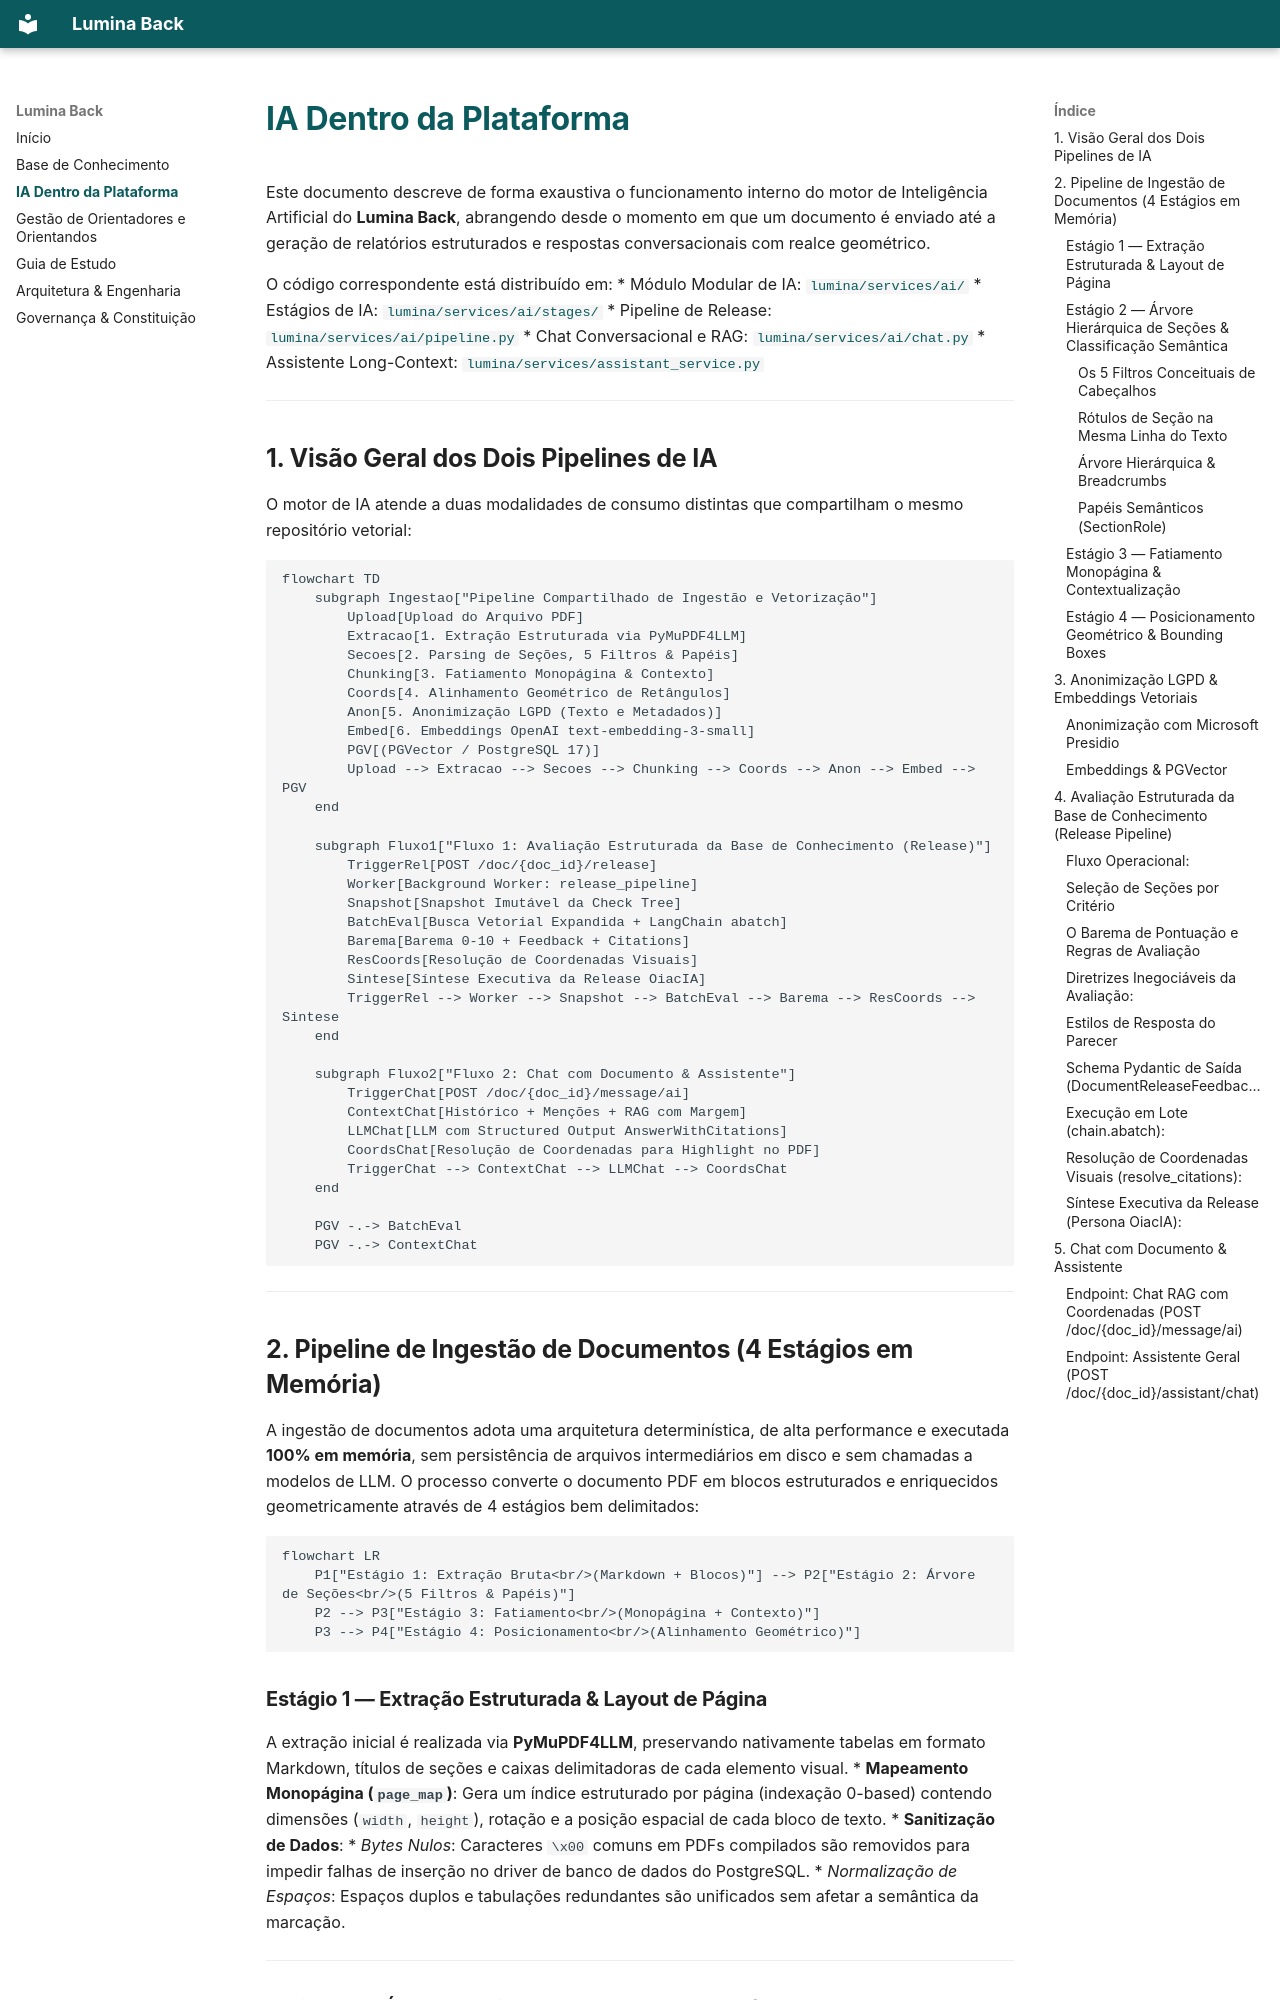

repository: meirelesgc/lumina-back · page: ia-plataforma/index.html · generator: mkdocs

# IA Dentro da Plataforma

Este documento descreve de forma exaustiva o funcionamento interno do motor de Inteligência Artificial do **Lumina Back**, abrangendo desde o momento em que um documento é enviado até a geração de relatórios estruturados e respostas conversacionais com realce geométrico.

O código correspondente está distribuído em:
* Módulo Modular de IA: [`lumina/services/ai/`](file:///home/jaspion/Fiocruz/Lumina/lumina-back/lumina/services/ai)
* Estágios de IA: [`lumina/services/ai/stages/`](file:///home/jaspion/Fiocruz/Lumina/lumina-back/lumina/services/ai/stages)
* Pipeline de Release: [`lumina/services/ai/pipeline.py`](file:///home/jaspion/Fiocruz/Lumina/lumina-back/lumina/services/ai/pipeline.py)
* Chat Conversacional e RAG: [`lumina/services/ai/chat.py`](file:///home/jaspion/Fiocruz/Lumina/lumina-back/lumina/services/ai/chat.py)
* Assistente Long-Context: [`lumina/services/assistant_service.py`](file:///home/jaspion/Fiocruz/Lumina/lumina-back/lumina/services/assistant_service.py)

---

## 1. Visão Geral dos Dois Pipelines de IA

O motor de IA atende a duas modalidades de consumo distintas que compartilham o mesmo repositório vetorial:

```mermaid
flowchart TD
    subgraph Ingestao["Pipeline Compartilhado de Ingestão e Vetorização"]
        Upload[Upload do Arquivo PDF]
        Extracao[1. Extração Estruturada via PyMuPDF4LLM]
        Secoes[2. Parsing de Seções, 5 Filtros & Papéis]
        Chunking[3. Fatiamento Monopágina & Contexto]
        Coords[4. Alinhamento Geométrico de Retângulos]
        Anon[5. Anonimização LGPD (Texto e Metadados)]
        Embed[6. Embeddings OpenAI text-embedding-3-small]
        PGV[(PGVector / PostgreSQL 17)]
        Upload --> Extracao --> Secoes --> Chunking --> Coords --> Anon --> Embed --> PGV
    end

    subgraph Fluxo1["Fluxo 1: Avaliação Estruturada da Base de Conhecimento (Release)"]
        TriggerRel[POST /doc/{doc_id}/release]
        Worker[Background Worker: release_pipeline]
        Snapshot[Snapshot Imutável da Check Tree]
        BatchEval[Busca Vetorial Expandida + LangChain abatch]
        Barema[Barema 0-10 + Feedback + Citations]
        ResCoords[Resolução de Coordenadas Visuais]
        Sintese[Síntese Executiva da Release OiacIA]
        TriggerRel --> Worker --> Snapshot --> BatchEval --> Barema --> ResCoords --> Sintese
    end

    subgraph Fluxo2["Fluxo 2: Chat com Documento & Assistente"]
        TriggerChat[POST /doc/{doc_id}/message/ai]
        ContextChat[Histórico + Menções + RAG com Margem]
        LLMChat[LLM com Structured Output AnswerWithCitations]
        CoordsChat[Resolução de Coordenadas para Highlight no PDF]
        TriggerChat --> ContextChat --> LLMChat --> CoordsChat
    end

    PGV -.-> BatchEval
    PGV -.-> ContextChat
```

---

## 2. Pipeline de Ingestão de Documentos (4 Estágios em Memória)

A ingestão de documentos adota uma arquitetura determinística, de alta performance e executada **100% em memória**, sem persistência de arquivos intermediários em disco e sem chamadas a modelos de LLM. O processo converte o documento PDF em blocos estruturados e enriquecidos geometricamente através de 4 estágios bem delimitados:

```mermaid
flowchart LR
    P1["Estágio 1: Extração Bruta<br/>(Markdown + Blocos)"] --> P2["Estágio 2: Árvore de Seções<br/>(5 Filtros & Papéis)"]
    P2 --> P3["Estágio 3: Fatiamento<br/>(Monopágina + Contexto)"]
    P3 --> P4["Estágio 4: Posicionamento<br/>(Alinhamento Geométrico)"]
```

### Estágio 1 — Extração Estruturada & Layout de Página
A extração inicial é realizada via **PyMuPDF4LLM**, preservando nativamente tabelas em formato Markdown, títulos de seções e caixas delimitadoras de cada elemento visual.
* **Mapeamento Monopágina (`page_map`)**: Gera um índice estruturado por página (indexação 0-based) contendo dimensões (`width`, `height`), rotação e a posição espacial de cada bloco de texto.
* **Sanitização de Dados**:
  * *Bytes Nulos*: Caracteres `\x00` comuns em PDFs compilados são removidos para impedir falhas de inserção no driver de banco de dados do PostgreSQL.
  * *Normalização de Espaços*: Espaços duplos e tabulações redundantes são unificados sem afetar a semântica da marcação.

---
